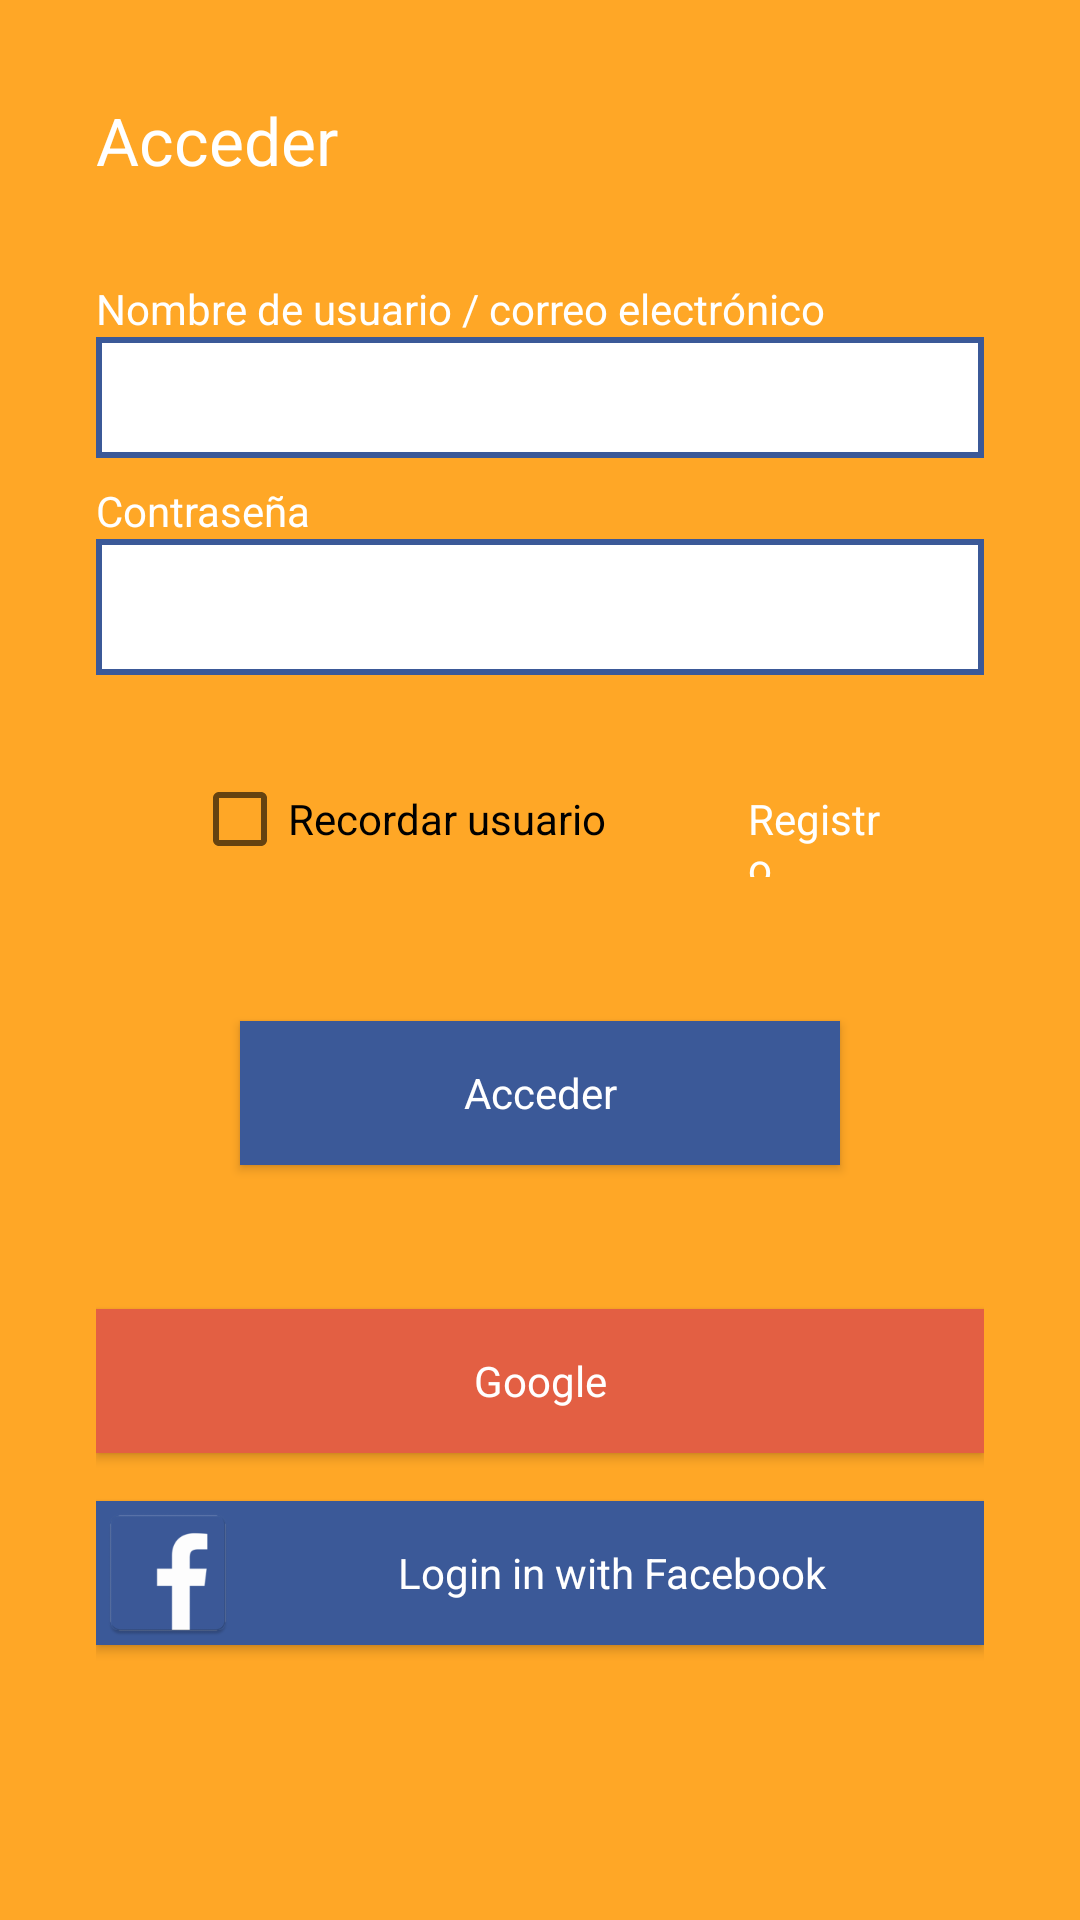

Here is an Android app screen rendered from its layout file. Give the layout XML and the strings, colors and styles it references.
<!-- AndroidManifest.xml: activity theme LoginTheme -->
<!-- res/layout/activity_login.xml -->
<?xml version="1.0" encoding="utf-8"?>
<LinearLayout xmlns:android="http://schemas.android.com/apk/res/android"
    xmlns:app="http://schemas.android.com/apk/res-auto"
    xmlns:tools="http://schemas.android.com/tools"
    android:layout_width="match_parent"
    android:layout_height="match_parent"
    tools:context="com.example.loginlinearlayout.LoginActivity"
    android:orientation="vertical"
    android:padding="@dimen/lly_login_padding"
    android:background="@color/colorPrimary">

    <TextView
        android:id="@+id/txvSignIn"
        android:layout_width="match_parent"
        android:layout_height="wrap_content"
        android:layout_marginBottom="@dimen/txvSignIn_margin"
        android:text="@string/txvSignIn"
        android:textAppearance="@android:style/TextAppearance.Large.Inverse" />

    <TextView
        android:id="@+id/txvUser"
        android:layout_width="match_parent"
        android:layout_height="wrap_content"
        android:labelFor="@+id/edtUser"
        android:text="@string/txvUser"
        android:textAppearance="@android:style/TextAppearance.Small.Inverse" />

    <EditText
        android:id="@+id/edtUser"
        android:layout_width="match_parent"
        android:layout_height="wrap_content"
        android:ems="10"
        android:inputType="textAutoComplete"
        android:layout_marginBottom="@dimen/edtUser_margin"
        android:background="@drawable/shape_edittext"
        style="@style/LoginEditText"/>

    <TextView
        android:id="@+id/txvPassword"
        android:layout_width="match_parent"
        android:layout_height="wrap_content"
        android:labelFor="@+id/edtPassword"
        android:text="@string/txvPassword"
        android:textAppearance="@android:style/TextAppearance.Small.Inverse" />

    <EditText
        android:id="@+id/edtPassword"
        android:layout_width="match_parent"
        android:layout_height="wrap_content"
        android:ems="10"
        android:inputType="textPassword"
        android:textAppearance="@android:style/TextAppearance.Large.Inverse"
        android:background="@drawable/shape_edittext"
        style="@style/LoginEditText"/>

    <LinearLayout
        android:id="@+id/llySignInOptions"
        android:layout_width="match_parent"
        android:layout_height="wrap_content"
        android:orientation="horizontal"
        android:padding="@dimen/lly_SignIn_padding">

        <CheckBox
            android:id="@+id/chkRemember"
            android:layout_width="0dp"
            android:layout_height="wrap_content"
            android:layout_weight="0.8"
            android:text="@string/chkRemember"
            android:theme="@style/LoginCheckBox"
            style="@style/LetrasBlancasCheckBox"/>

        <TextView
            android:id="@+id/txvSingUp"
            android:layout_width="0dp"
            android:layout_height="wrap_content"
            android:layout_weight="0.2"
            android:text="@string/btnSignUp"
            android:textAppearance="@android:style/TextAppearance.Small.Inverse" />

    </LinearLayout>
    
    <Button
        android:id="@+id/btnSignIn"
        style="@style/Widget.Button.Transparent"
        android:layout_width="@dimen/btnSigIn_width"
        android:layout_height="wrap_content"
        android:layout_gravity="center"
        android:layout_marginBottom="@dimen/btnSignIn_margin"
        android:background="@color/colorFacebook"
        android:text="@string/btnSignIn" />

    <Button
        android:id="@+id/btnGoogleSignIn"
        style="@style/Widget.Button.Transparent"
        android:layout_width="match_parent"
        android:layout_height="wrap_content"
        android:background="@color/colorGoogle"
        android:drawableStart="@drawable/ic_google"
        android:text="@string/btnGoogleSignIn" />

    <Button
        android:id="@+id/btnFacebookSignIn"
        style="@style/Widget.Button.Transparent"
        android:layout_width="match_parent"
        android:layout_height="wrap_content"
        android:background="@color/colorFacebook"
        android:drawableStart="@drawable/ic_facebook"
        android:text="@string/btnFacebookSignIn" />

</LinearLayout>
<!-- resources referenced by this layout -->
<resources>
  <color name="colorFacebook">#3b5998</color>
  <color name="colorGoogle">#e35f43</color>
  <color name="colorPrimary">#ffa726</color>
  <dimen name="btnSigIn_width">200dp</dimen>
  <dimen name="btnSignIn_margin">32dp</dimen>
  <dimen name="edtUser_margin">8dp</dimen>
  <dimen name="lly_SignIn_padding">32dp</dimen>
  <dimen name="lly_login_padding">32dp</dimen>
  <dimen name="txvSignIn_margin">32dp</dimen>
  <!-- drawable ic_facebook: png bitmap (drawable-xxxhdpi, 3502 bytes) -->
  <!-- drawable shape_edittext (drawable) -->
  <?xml version="1.0" encoding="utf-8"?>
  <shape xmlns:android="http://schemas.android.com/apk/res/android"
      android:shape="rectangle">
      <solid android:color="@android:color/white"/>
      <stroke
          android:color="@color/colorFacebook"
          android:width="2dp"/>
  
  </shape>
  <string name="btnFacebookSignIn">Login in with Facebook</string>
  <string name="btnGoogleSignIn">Google</string>
  <string name="btnSignIn">Acceder</string>
  <string name="btnSignUp">Registro</string>
  <string name="chkRemember">Recordar usuario</string>
  <string name="txvPassword">Contraseña</string>
  <string name="txvSignIn">Acceder</string>
  <string name="txvUser">Nombre de usuario / correo electrónico</string>
  <style name="LoginEditText">
          <item name="android:padding">8dp</item>
      </style>
  <style name="Widget.Button.Transparent" parent="@android:style/Widget.Button">
          
          <item name="android:background">@null</item>
          <item name="android:textAppearance">?android:attr/textAppearanceSmall</item>
          <item name="android:textColor">@android:color/white</item>
          <item name="android:layout_marginTop">16dp</item>
      </style>
  <style name="LoginTheme" parent="AppTheme">
          <item name="android:textColor">@color/colorPrimaryLogin</item>
      </style>
  <style name="AppTheme" parent="Theme.AppCompat.Light.NoActionBar">
          
          <item name="colorPrimary">@color/colorPrimary</item>
          <item name="colorPrimaryDark">@color/colorPrimaryDark</item>
          <item name="colorAccent">@color/colorAccent</item>
      </style>
  <color name="colorPrimaryLogin">#ffffff</color>
  <color name="colorPrimaryDark">#c77800</color>
  <color name="colorAccent">#ff5722</color>
</resources>
